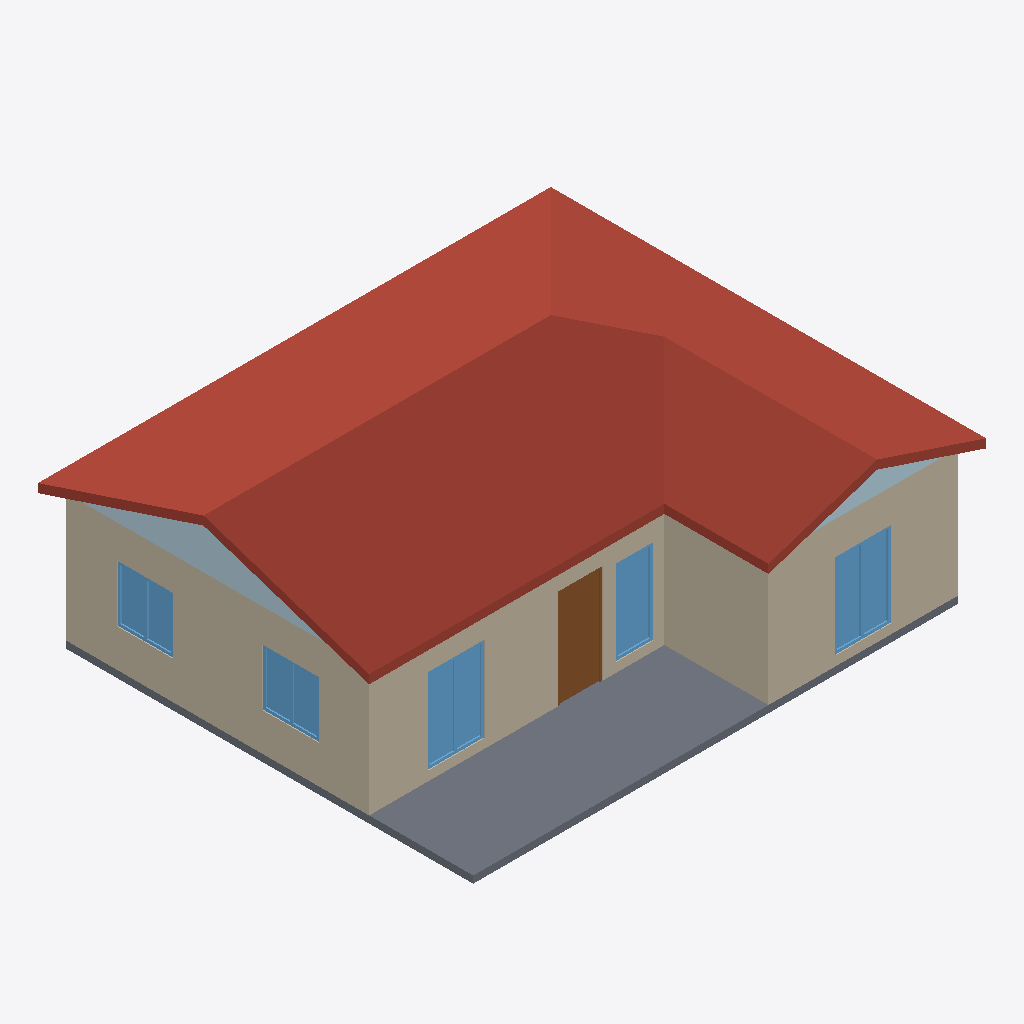
Isometric view of an IFC building model (IFC-SPF (STEP), schema IFC4, length unit metre), seen from the south-west, elements coloured by IFC class: 5 walls (beige), 5 windows (light blue), 2 plates (pale blue), 1 roof (red-brown), 1 slab (grey), 1 door (brown).
Extent 10.8 m × 9.2 m × 4.2 m (x, y, z). Storeys (1): Zemin Kat at 0.00 m. Elements (38): 13 IfcWall, 9 IfcWindow, 6 IfcCovering, 6 IfcDoor, 2 IfcPlate, 1 IfcRoof, 1 IfcSlab.

HEADER;
FILE_DESCRIPTION(('ViewDefinition [CoordinationView]'),'2;1');
FILE_NAME('','2026-10-10T14:53:49',(''),(''),'IfcOpenShell 0.8.5-1c5b825','IfcOpenShell 0.8.5-1c5b825','');
FILE_SCHEMA(('IFC4'));
ENDSEC;
DATA;
#1=IFCPROJECT('0_CrCVRNPFGu8V89mUUtyM',$,'Portman — Ç8801-K · Tek kat çelik, 2+1, 88 m² (Ç8801''in çatı varyantı K: doğu ucu kırma)',$,$,$,$,(#10),#5);
#12=IFCSITE('0TTj_K5DP7tPVz2gpikCAb',$,'Parsel',$,$,#22,$,$,$,$,$,$,$,$);
#13=IFCBUILDING('3nrO0VBEjF2fY0cBFGMzXm',$,'Tek kat çelik, 2+1, 88 m² (Ç8801''in çatı varyantı K: doğu ucu kırma)',$,$,#27,$,$,$,$,$,$);
#14=IFCBUILDINGSTOREY('0VuTTy2x19ZwswmST5DhfE',$,'Zemin Kat',$,$,#32,$,$,$,$);
#2398=IFCROOF('0X09h67v536O_djUmMR53s',$,'CATI',$,$,#2403,$,$,.FREEFORM.);
#2375=IFCSLAB('0LbTN689bBlQzoFQzseb_d',$,'ZEMIN_BETONU_1',$,$,#2380,#2391,$,.BASESLAB.);
#265=IFCWALL('3Ojn5t58H83vTnp6SXsZNH',$,'DB',$,$,#270,#281,$,.SOLIDWALL.);
#504=IFCWALL('19df1a1Z51nffAWIwfo2BP',$,'DG',$,$,#509,#520,$,.SOLIDWALL.);
#852=IFCWALL('1oOcI_XyLASxX2zNmZe0Lx',$,'DKG',$,$,#857,#868,$,.SOLIDWALL.);
#813=IFCWALL('2oeinJeffAKBBKxpQqkKmD',$,'DKB',$,$,#818,#829,$,.SOLIDWALL.);
#2724=IFCPLATE('17rkeH1Uz9nw0oH6UyEQkC',$,'KALKAN_batı kalkanı',$,$,#2729,#2740,$,.SHEET.);
#566=IFCWINDOW('3$8gXibaH2g8vAIvT$deHk',$,'PENCERE_120/180_P1',$,$,#571,#627,$,1.8,1.2,.WINDOW.,$,$);
#914=IFCWINDOW('14OHRzmN91AgykK20Wed47',$,'PENCERE_120/180_P9',$,$,#919,#975,$,1.8,1.2,.WINDOW.,$,$);
#756=IFCDOOR('3pysrYa2X3s9kwrewsDGaa',$,'KAPI_DIS_K1',$,$,#761,#799,$,2.1,0.9500000000000001,.DOOR.,$,$);
#427=IFCWINDOW('0ymj03IXrFduqTwOyoOgIy',$,'PENCERE_120/120_P4',$,$,#432,#488,$,1.2,1.2,.WINDOW.,$,$);
#666=IFCWINDOW('00iATd_Hv9hh5BNXRAWwfx',$,'PENCERE_80/180_P2',$,$,#671,#718,$,1.8,0.8,.WINDOW.,$,$);
#327=IFCWINDOW('08C25moHH2ahGCFhvfqyS1',$,'PENCERE_120/120_P3',$,$,#332,#388,$,1.2,1.2,.WINDOW.,$,$);
#2746=IFCPLATE('0OisR0nIj6tR1Lb1sUiCMe',$,'KALKAN_cumbanın güney kalkanı',$,$,#2751,#2762,$,.SHEET.);
#124=IFCWALL('0bfPXRqqrAcxaalXajMf9l',$,'DK',$,$,#130,#141,$,.SOLIDWALL.);
ENDSEC;
